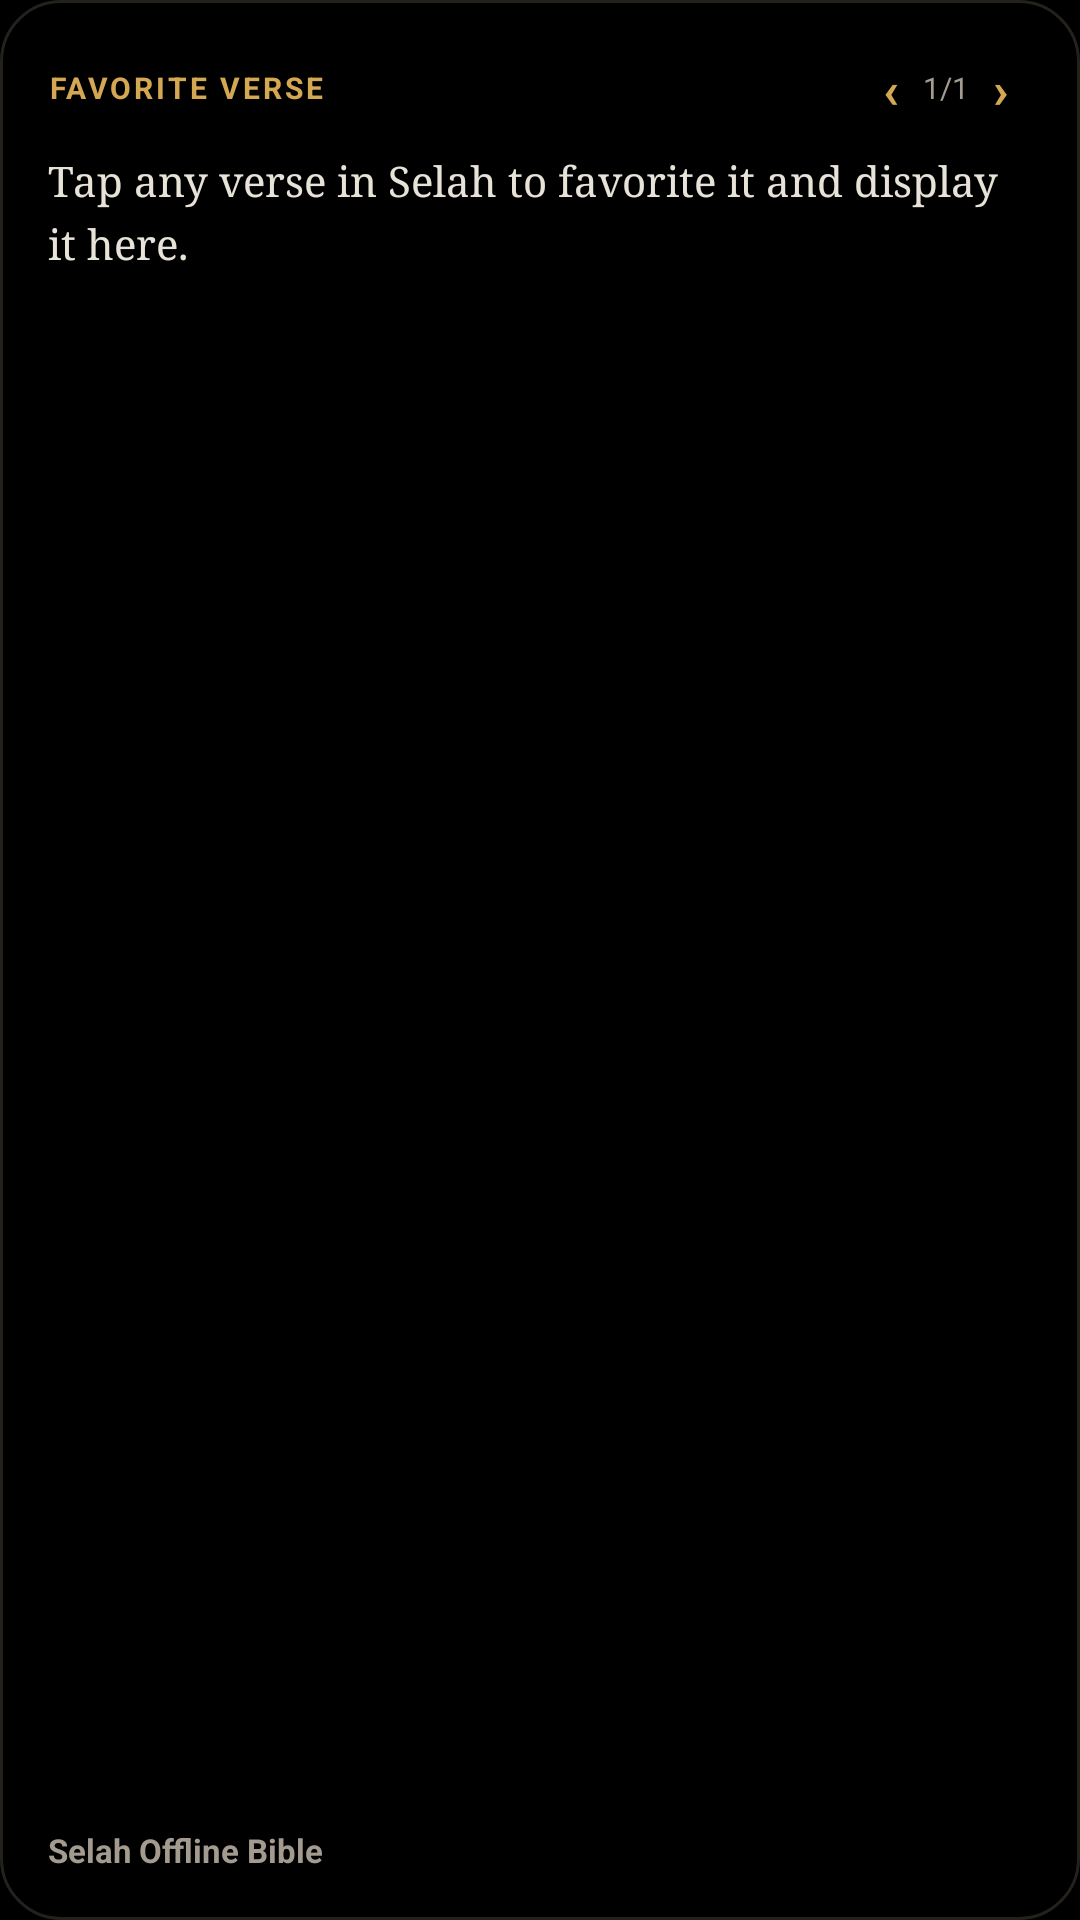

Android layout source for this screen:
<!-- AndroidManifest.xml: application theme Theme.Selah -->
<!-- res/layout/widget_favorites.xml -->
<?xml version="1.0" encoding="utf-8"?>
<LinearLayout xmlns:android="http://schemas.android.com/apk/res/android"
    android:id="@+id/widget_fav_root"
    android:layout_width="match_parent"
    android:layout_height="match_parent"
    android:background="@drawable/widget_bg_amoled"
    android:orientation="vertical"
    android:padding="16dp">

    <LinearLayout
        android:layout_width="match_parent"
        android:layout_height="wrap_content"
        android:gravity="center_vertical"
        android:orientation="horizontal">

        <TextView
            android:id="@+id/widget_fav_label"
            android:layout_width="0dp"
            android:layout_height="wrap_content"
            android:layout_weight="1"
            android:letterSpacing="0.1"
            android:text="FAVORITE VERSE"
            android:textColor="#FFD4A853"
            android:textSize="10sp"
            android:textStyle="bold" />

        <TextView
            android:id="@+id/widget_fav_prev"
            android:layout_width="wrap_content"
            android:layout_height="wrap_content"
            android:paddingHorizontal="8dp"
            android:paddingVertical="2dp"
            android:text="‹"
            android:textColor="#FFD4A853"
            android:textSize="17sp"
            android:textStyle="bold" />

        <TextView
            android:id="@+id/widget_fav_counter"
            android:layout_width="wrap_content"
            android:layout_height="wrap_content"
            android:text="1/1"
            android:textColor="#FFA39B8F"
            android:textSize="10sp" />

        <TextView
            android:id="@+id/widget_fav_next"
            android:layout_width="wrap_content"
            android:layout_height="wrap_content"
            android:paddingHorizontal="8dp"
            android:paddingVertical="2dp"
            android:text="›"
            android:textColor="#FFD4A853"
            android:textSize="17sp"
            android:textStyle="bold" />
    </LinearLayout>

    <TextView
        android:id="@+id/widget_fav_text"
        android:layout_width="match_parent"
        android:layout_height="0dp"
        android:layout_marginTop="8dp"
        android:layout_weight="1"
        android:ellipsize="end"
        android:fontFamily="serif"
        android:lineSpacingMultiplier="1.25"
        android:maxLines="6"
        android:text="Tap any verse in Selah to favorite it and display it here."
        android:textColor="#FFE8E3D8"
        android:textSize="14sp" />

    <TextView
        android:id="@+id/widget_fav_ref"
        android:layout_width="match_parent"
        android:layout_height="wrap_content"
        android:layout_marginTop="6dp"
        android:text="Selah Offline Bible"
        android:textColor="#FFA39B8F"
        android:textSize="11sp"
        android:textStyle="bold" />

</LinearLayout>
<!-- resources referenced by this layout -->
<resources>
  <!-- drawable widget_bg_amoled (drawable) -->
  <?xml version="1.0" encoding="utf-8"?>
  <shape xmlns:android="http://schemas.android.com/apk/res/android"
      android:shape="rectangle">
      <solid android:color="#FF000000" />
      <stroke android:width="1dp" android:color="#FF24211D" />
      <corners android:radius="20dp" />
  </shape>
  <style name="Theme.Selah" parent="android:Theme.Material.NoActionBar">
          <item name="android:windowBackground">#FF000000</item>
          <item name="android:statusBarColor">#FF000000</item>
          <item name="android:navigationBarColor">#FF000000</item>
      </style>
</resources>
